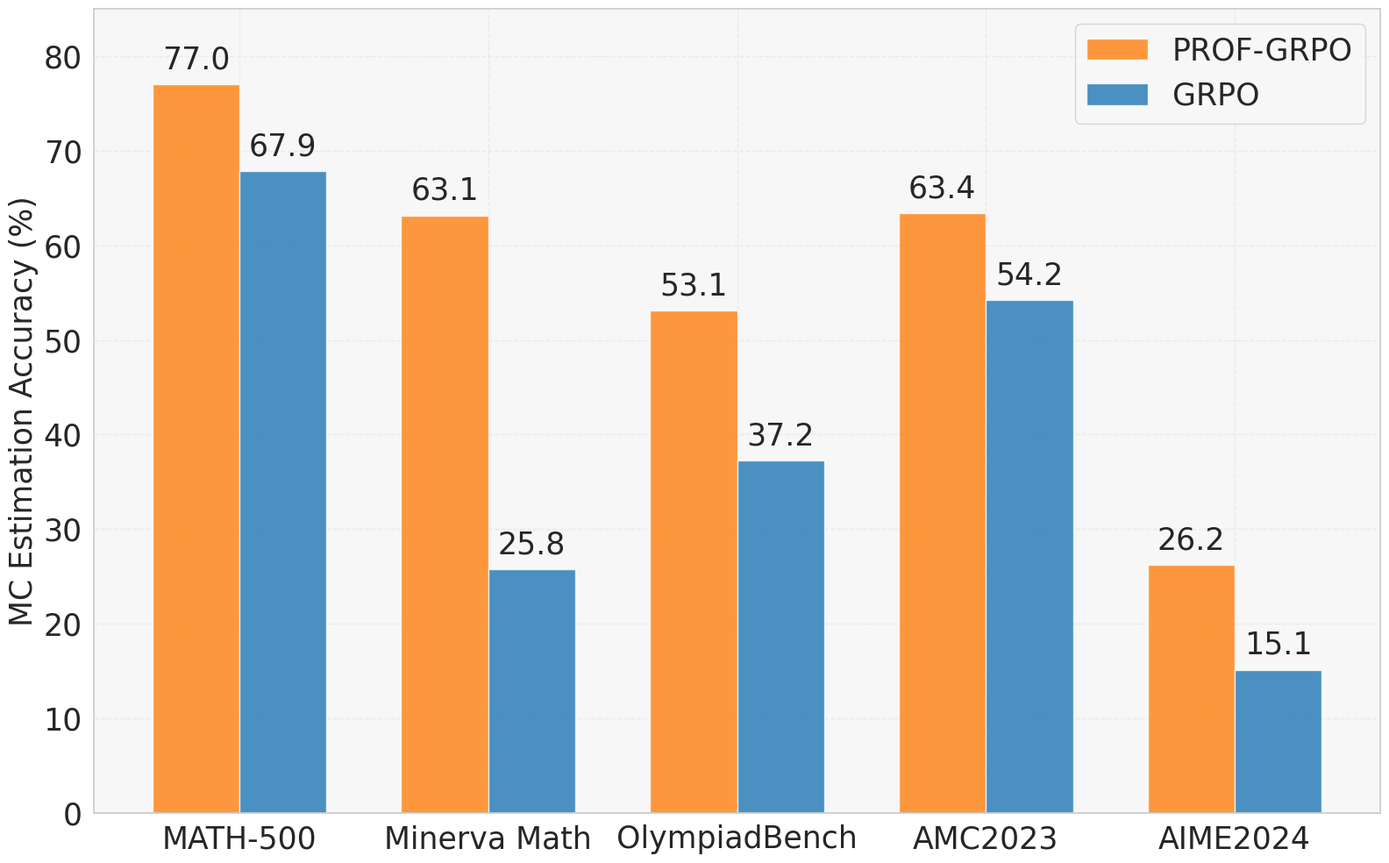

Recreate this plot in Python. (Note: this script raises an exception after producing the figure.)
#!/usr/bin/env python3
"""
简化版数学性能对比图绘制工具
使用seaborn绘制GRPO和PROF-SEP在不同数据集上的表现对比
"""

import numpy as np
import pandas as pd
import matplotlib.pyplot as plt
import seaborn as sns

def plot_math_performance():
    """
    绘制数学性能对比图，类似参考图片的样式
    """
    # 设置seaborn风格
    sns.set_theme(style="whitegrid", rc={"axes.facecolor": "#f7f7f7", "grid.linestyle": "--"})
    
    # 创建图形
    plt.figure(figsize=(16, 10))
    
    # 数据集名称（按照你的数据顺序）
    datasets = ['MATH-500', 'Minerva Math', 'OlympiadBench', 'AMC2023', 'AIME2024']
    
    # 直接使用你提供的平均值数据
    grpo_means = [0.6785820084211174, 0.25760753282587145, 0.3723327258704411, 0.5417358637242945, 0.15117452426046174]
    prof_sep_means = [0.7703847306581121, 0.6314211209673033, 0.5309357955286576, 0.6338939725178833, 0.26232013012904115]
    
    # 转换为百分比
    grpo_means_pct = [score * 100 for score in grpo_means]
    prof_sep_means_pct = [score * 100 for score in prof_sep_means]
    
    # 设置x轴位置
    x = np.arange(len(datasets))
    width = 0.35
    
    # 绘制柱状图
    bars1 = plt.bar(x - width/2, prof_sep_means_pct, width, label='PROF-GRPO', color='#ff7f0e', alpha=0.8)
    bars2 = plt.bar(x + width/2, grpo_means_pct, width, label='GRPO', color='#1f77b4', alpha=0.8)

    
    # 设置图形属性
    #plt.xlabel('Dataset', fontsize=20)
    plt.ylabel('MC Estimation Accuracy (%)', fontsize=25)
    #plt.title('Mathematical Performance Comparison: GRPO vs PROF-SEP', fontsize=22, fontweight='bold')
    plt.xticks(x, datasets, ha='center', fontsize=25)
    plt.yticks(fontsize=25)
    plt.legend(fontsize=25, loc='upper right')
    plt.grid(True, alpha=0.3)
    
    # 设置y轴范围
    plt.ylim(0, 85)
    
    # 在柱状图上添加数值标签
    for bar in bars1:
        height = bar.get_height()
        plt.text(bar.get_x() + bar.get_width()/2., height + 1,
                f'{height:.1f}', ha='center', va='bottom', fontsize=25)
    
    for bar in bars2:
        height = bar.get_height()
        plt.text(bar.get_x() + bar.get_width()/2., height + 1,
                f'{height:.1f}', ha='center', va='bottom', fontsize=25)
    
    # 优化布局
    plt.tight_layout()
    
    # 保存图片
    output_file = "./plots/mc_prm_bar.png"
    plt.savefig(output_file, bbox_inches='tight')
    print(f"\n图片已保存为: {output_file}")
    
    # 显示图片
    plt.show()
    
    # 打印数据对比
    print("\n" + "="*60)
    print("性能对比总结:")
    print("="*60)
    for i, dataset in enumerate(datasets):
        grpo_pct = grpo_means_pct[i]
        prof_sep_pct = prof_sep_means_pct[i]
        improvement = prof_sep_pct - grpo_pct
        print(f"{dataset}: GRPO {grpo_pct:.1f}% → PROF-SEP {prof_sep_pct:.1f}% (提升 {improvement:+.1f}%)")
    
    # 计算平均提升
    avg_improvement = np.mean([prof_sep_means_pct[i] - grpo_means_pct[i] for i in range(len(datasets))])
    print(f"\n平均提升: {avg_improvement:+.1f}%")

if __name__ == "__main__":
    print("=== 数学性能对比图绘制工具 ===")
    print("注意：请先替换脚本中的示例数据为你的实际数据！")
    
    # 绘制对比图
    plot_math_performance()
